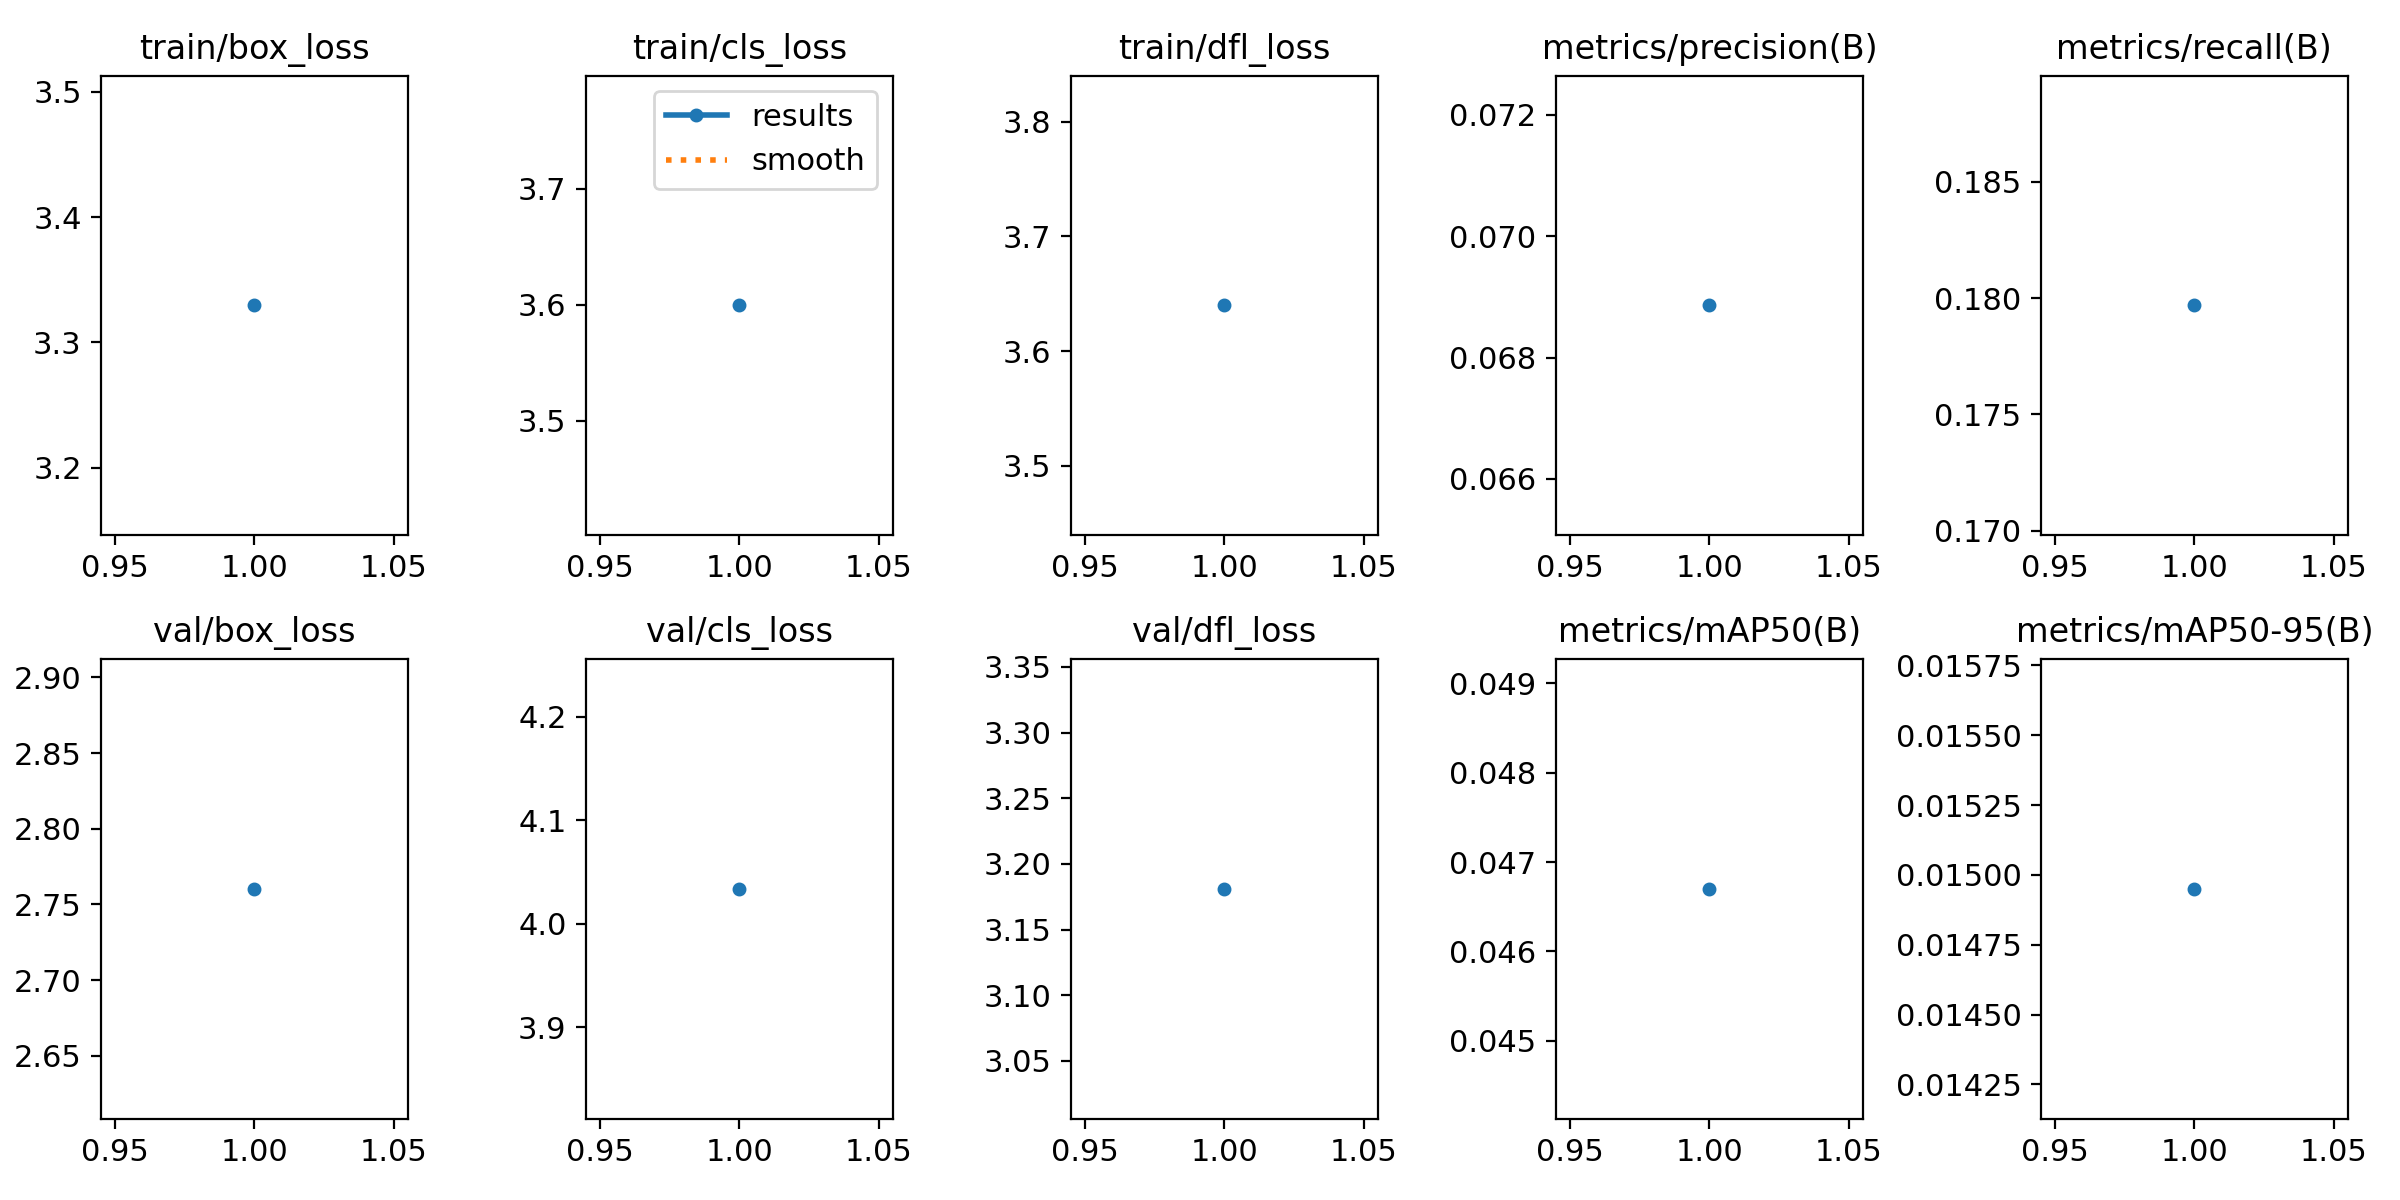

Data behind this chart, as committed beside it:
epoch, train/box_loss, train/cls_loss, train/dfl_loss, metrics/precision(B), metrics/recall(B), metrics/mAP50(B), metrics/mAP50-95(B), val/box_loss, val/cls_loss, val/dfl_loss, lr/pg0, lr/pg1, lr/pg2
1, 3.33, 3.599, 3.64, 0.06886, 0.1797, 0.0467, 0.01495, 2.76, 4.034, 3.181, 0.0006637, 0.0006637, 0.0006637
